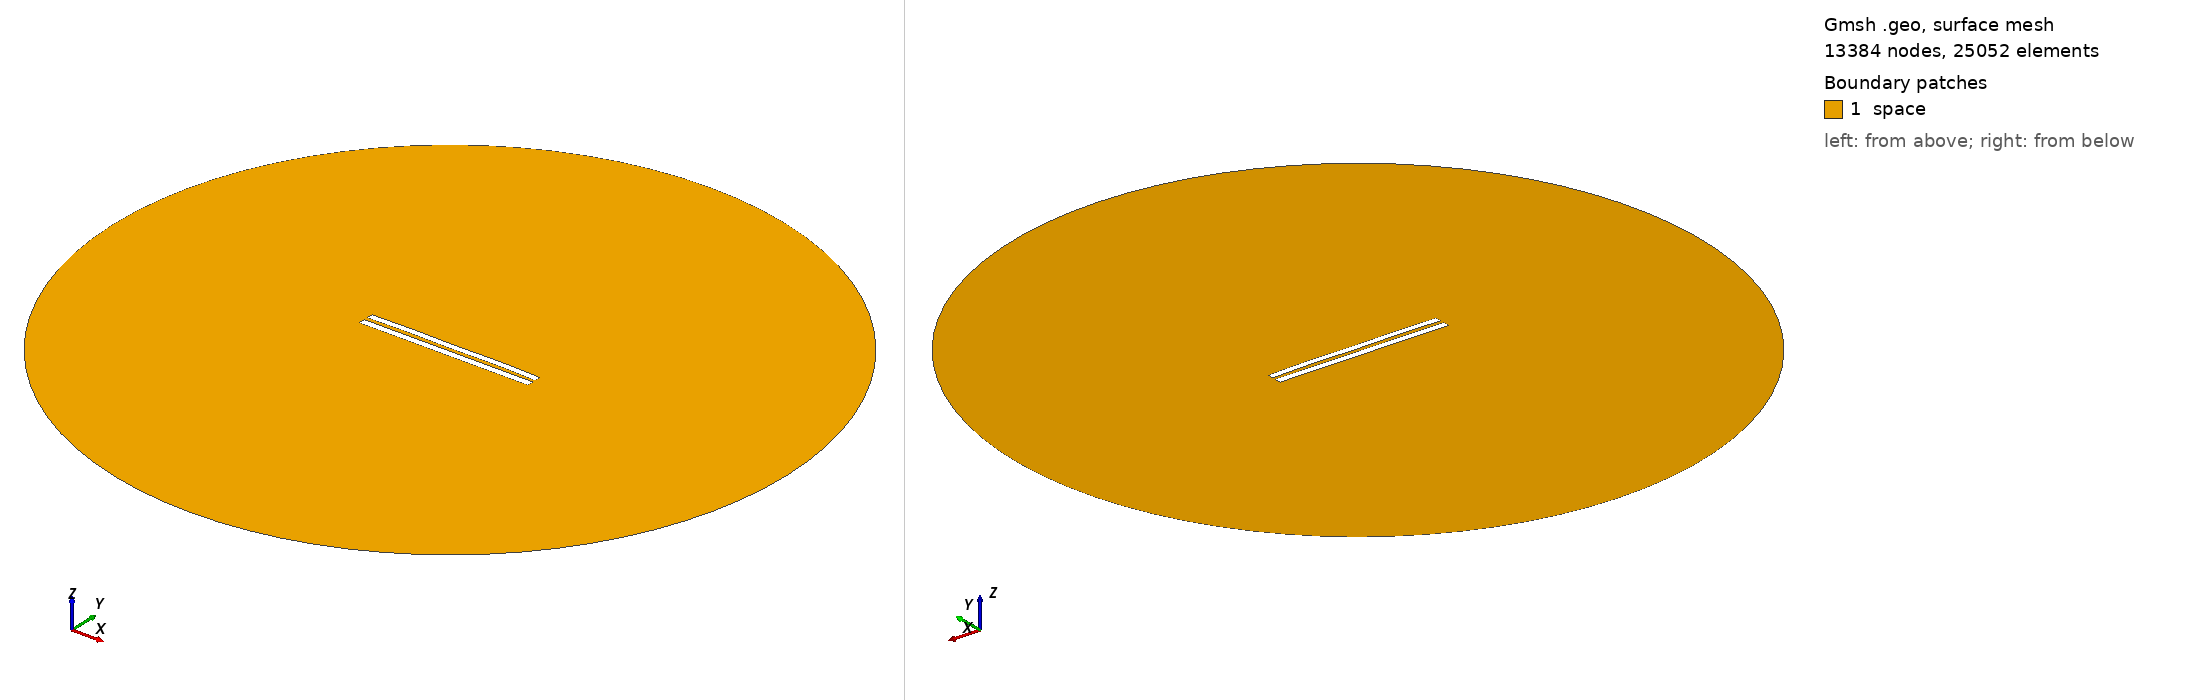

Gmsh geometry script, surface-meshed: 13384 nodes, 25052 surface elements. Boundary patches (legend numbers): 1 space. Left view from above one corner, right view from below the opposite corner. Legend entries are the model's physical surfaces. The drawing asked Gmsh for element sizes between 1% and 20% of the model's largest extent; the script's own settings can give other sizes.

=== 5365.geo (drawn) ===
//---------------------------------------
// Geometry kernel
//---------------------------------------

SetFactory("OpenCASCADE");



//---------------------------------------
// Parameters of the geometry
//---------------------------------------

// Overetch of the upper plate
overetch = 0.125;

// Distance between the plates
distance = 2.25;

// Discretization over the x axis (for the deformation)
nx = 50; 

// Length of the plate
L = 100 - overetch; 

// Number of modes
n = 4; 

// 1st mode coefficient
coeff(1) = 0.0;
beta(1) = 0.596864 * 3.1415926535 / L;

// 2nd mode coefficient
coeff(2) = 0.15;
beta(2) = 1.49418 * 3.1415926535 / L;

// 3rd mode coefficient
coeff(3) = 0.0;
beta(3) = 2.50025 * 3.1415926535 / L;

// 4th mode coefficient
coeff(4) = 0.15;
beta(4) = 3.49999 * 3.1415926535 / L;



//---------------------------------------
// Upper plate (deformed rectangle)
//---------------------------------------

// Coordiantes of the upper plate
xmin = -50;
xmax = 50 - overetch;

// Height of the upper plate
yheight = 4 - 2 * overetch;

// Indexes of the points
UpperID[] = {};
LowerID[] = {};
LeftID[] = {};
RightID[] = {};

// Point index
p = 1;

// Horizontal edges
For i In {1:nx}
    x = xmin + (i-1)*(xmax - xmin)/(nx-1);

    y_bottom = distance / 2 + overetch;
    For j In {1:n}
        C = (Cosh(beta(j)*L) + Cos(beta(j)*L)) / (Sinh(beta(j)*L) + Sin(beta(j)*L));
        y_bottom  = y_bottom + coeff(j) * (Cosh(beta(j)*(x+50)) - Cos(beta(j)*(x+50)) - C * (Sinh(beta(j)*(x+50)) - Sin(beta(j)*(x+50))));
    EndFor

    y_top = y_bottom + yheight;

    Point(p) = {x, y_top, 0, 1.0};
    UpperID[i] = p;
    p = p + 1;

    Point(p) = {x, y_bottom, 0, 1.0};
    LowerID[i] = p;
    p = p + 1;
EndFor

// Create point lists
UpperPts[] = {}; LowerPts[] = {};
For i In {1:nx}
  UpperPts[] += {UpperID[i]};
  LowerPts[] += {LowerID[i]};
EndFor

// Build splines
Spline(1) = {UpperPts[]};
Spline(2) = {LowerPts[]};
Line(3) = {LowerPts[nx-1], UpperPts[nx-1]};
Line(4) = {LowerPts[0], UpperPts[0]};

// Build the plane surface
Curve Loop(1) = {2, 3, -1, -4};
Plane Surface(1) = {1};



//---------------------------------------
// Lower plate (rectangle)
//---------------------------------------

// Vertices
Point(1001) = {-50, -1, 0, 1.0};
Point(1002) = { 50, -1, 0, 1.0};
Point(1003) = { 50,  -5, 0, 1.0};
Point(1004) = {-50,  -5, 0, 1.0};

// Edges
Line(5) = {1001, 1002};
Line(6) = {1002, 1003};
Line(7) = {1003, 1004};
Line(8) = {1004, 1001};

// Plane surface
Line Loop(2) = {5, 6, 7, 8};
Plane Surface(2) = {2}; 



//---------------------------------------
// Outer (fictious) boundary
//---------------------------------------

// Points
Point(1005) = {0, 0, 0};       // Center
Point(1006) = {200, 0, 0};     // Start point
Point(1007) = {0, 200, 0};     // 90 degrees
Point(1008) = {-200, 0, 0};    // 180 degrees
Point(1009) = {0, -200, 0};    // 270 degrees

// Circle arcs (each needs start, center, end)
Circle(9) = {1006, 1005, 1007};
Circle(10) = {1007, 1005, 1008};
Circle(11) = {1008, 1005, 1009};
Circle(12) = {1009, 1005, 1006};

// Plane surface for the entire domain
Curve Loop(3) = {9, 10, 11, 12};
Surface(3) = {3};

// Subtract the plates from the whole domain to obtain the actual domain where we want to solve the equations
BooleanDifference{ Surface{3}; Delete; }{ Surface{1}; Surface{2}; Delete; }




//---------------------------------------
// Transfinite Lines/Curves
//---------------------------------------

// Set the number of points on the boundaries
r = 7;

// Plates
Transfinite Curve {1, 2} = 50*r Using Progression 1;
Transfinite Curve {3, 4} = 2*r Using Progression 1;
Transfinite Line {5, 7} = 50*r Using Progression 1;
Transfinite Line {6, 8} = 2*r Using Progression 1;

// Outer boundary
Transfinite Line {9, 10, 11, 12} = 20 Using Progression 1;



//---------------------------------------
// Physical groups
//---------------------------------------                

// Physical curves (boundaries)
Physical Line("force_segment", 10) = {2};
Physical Line("upper_plate", 11) = {1, 3, 4};
Physical Line("lower_plate", 12) = {5, 6, 7, 8};
Physical Line("boundary", 20) = {9, 10, 11, 12};

// Physical Surfaces
Physical Surface("space", 30) = {3};



//---------------------------------------
// 6. Generate the Mesh
//---------------------------------------

// 2D mesh generation
Mesh 2;
